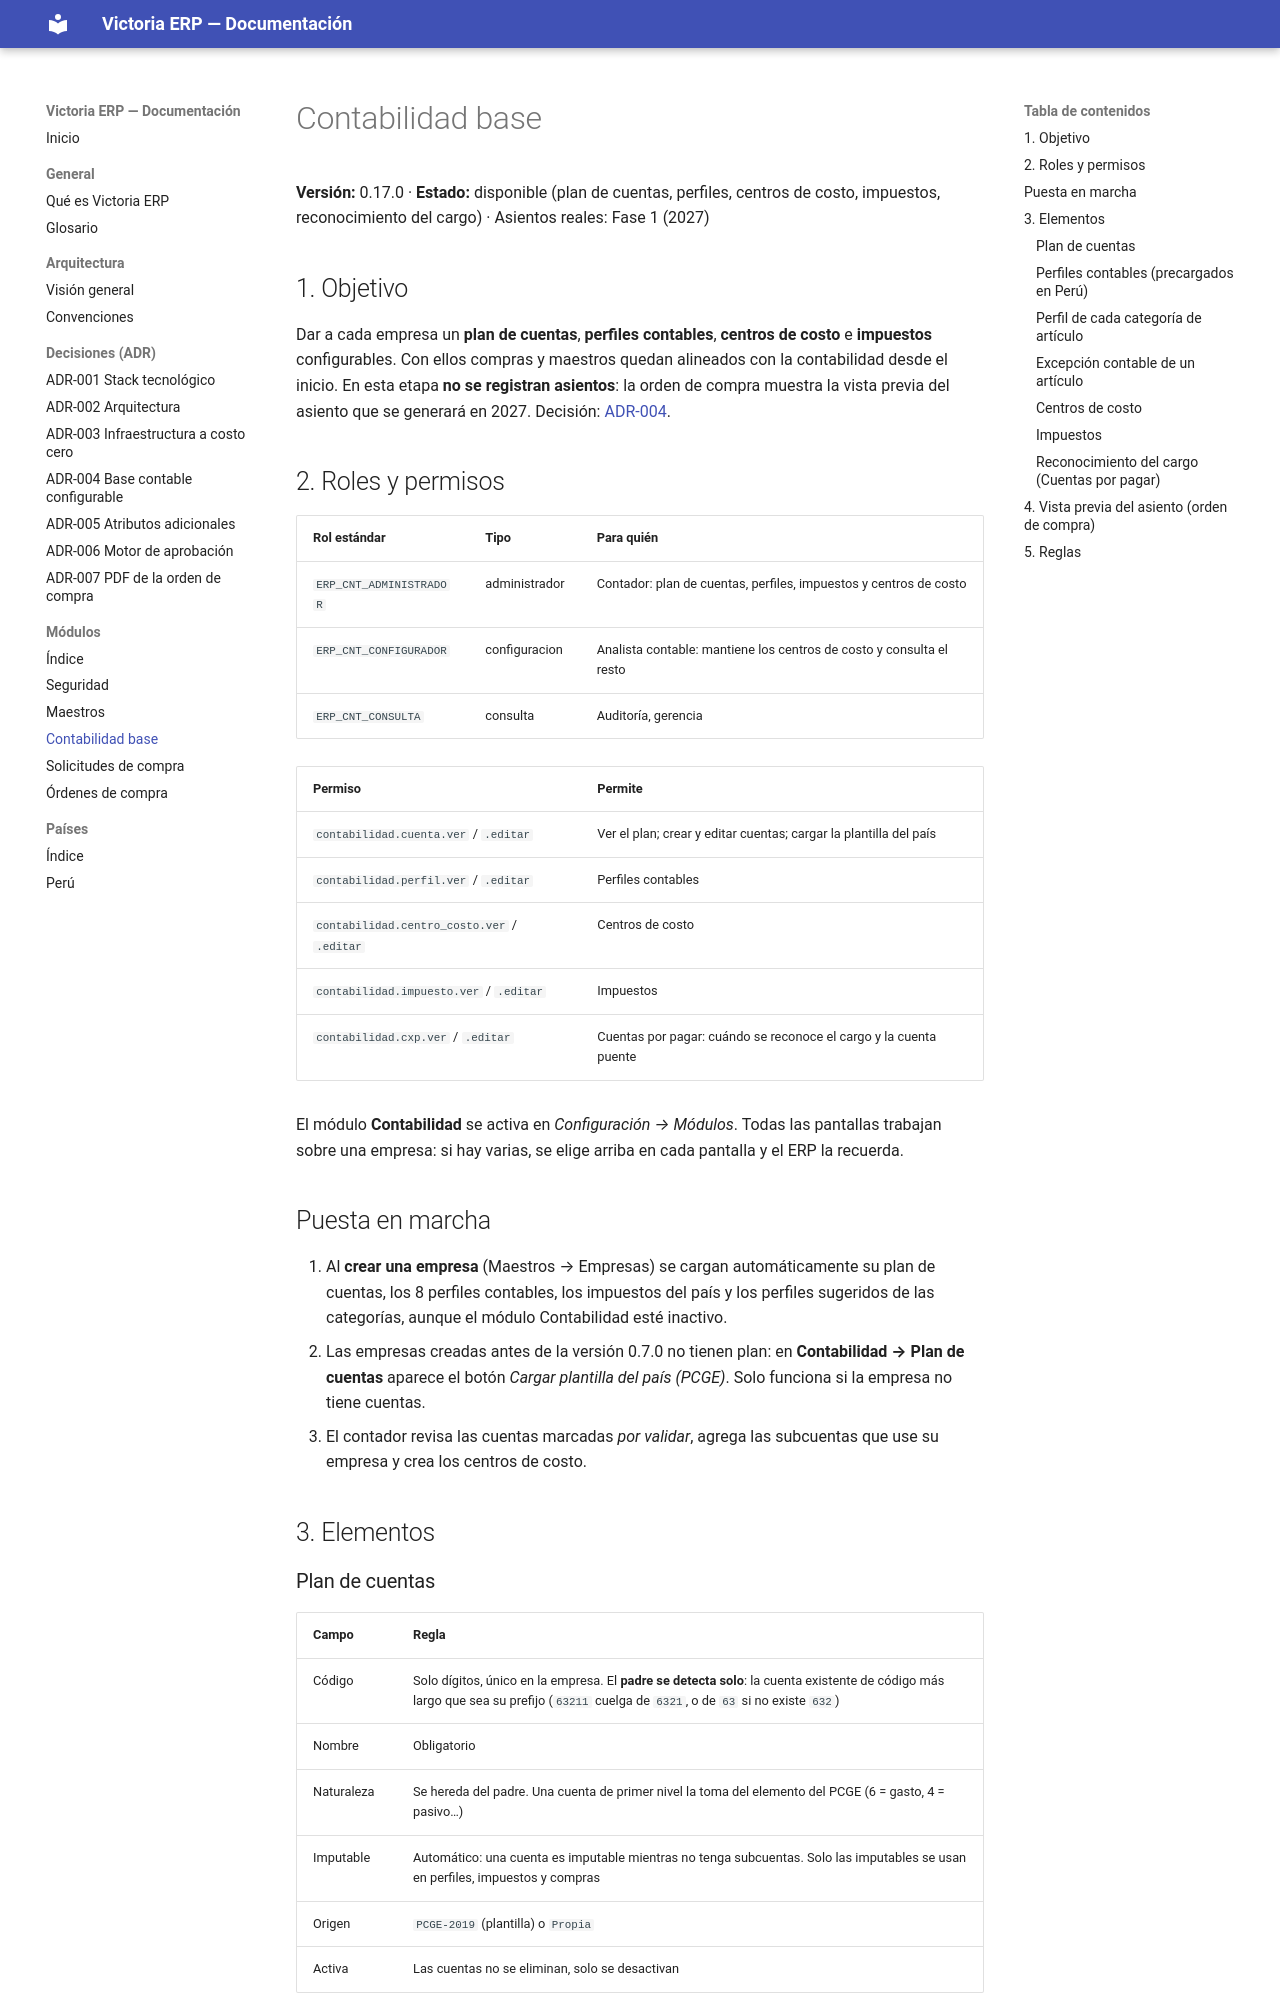

repository: etzonchavez/erp-victoria · page: modulos/contabilidad/index.html · generator: mkdocs

# Contabilidad base

**Versión:** 0.17.0 · **Estado:** disponible (plan de cuentas, perfiles, centros de costo, impuestos, reconocimiento del cargo) · Asientos reales: Fase 1 (2027)

## 1. Objetivo

Dar a cada empresa un **plan de cuentas**, **perfiles contables**, **centros de costo** e **impuestos** configurables. Con ellos compras y maestros quedan alineados con la contabilidad desde el inicio. En esta etapa **no se registran asientos**: la orden de compra muestra la vista previa del asiento que se generará en 2027. Decisión: [ADR-004](../adr/0004-base-contable.md).

## 2. Roles y permisos

| Rol estándar | Tipo | Para quién |
| --- | --- | --- |
| `ERP_CNT_ADMINISTRADOR` | administrador | Contador: plan de cuentas, perfiles, impuestos y centros de costo |
| `ERP_CNT_CONFIGURADOR` | configuracion | Analista contable: mantiene los centros de costo y consulta el resto |
| `ERP_CNT_CONSULTA` | consulta | Auditoría, gerencia |

| Permiso | Permite |
| --- | --- |
| `contabilidad.cuenta.ver` / `.editar` | Ver el plan; crear y editar cuentas; cargar la plantilla del país |
| `contabilidad.perfil.ver` / `.editar` | Perfiles contables |
| `contabilidad.centro_costo.ver` / `.editar` | Centros de costo |
| `contabilidad.impuesto.ver` / `.editar` | Impuestos |
| `contabilidad.cxp.ver` / `.editar` | Cuentas por pagar: cuándo se reconoce el cargo y la cuenta puente |

El módulo **Contabilidad** se activa en *Configuración → Módulos*. Todas las pantallas trabajan sobre una empresa: si hay varias, se elige arriba en cada pantalla y el ERP la recuerda.

## Puesta en marcha

1. Al **crear una empresa** (Maestros → Empresas) se cargan automáticamente su plan de cuentas, los 8 perfiles contables, los impuestos del país y los perfiles sugeridos de las categorías, aunque el módulo Contabilidad esté inactivo.
2. Las empresas creadas antes de la versión 0.7.0 no tienen plan: en **Contabilidad → Plan de cuentas** aparece el botón *Cargar plantilla del país (PCGE)*. Solo funciona si la empresa no tiene cuentas.
3. El contador revisa las cuentas marcadas *por validar*, agrega las subcuentas que use su empresa y crea los centros de costo.

## 3. Elementos
